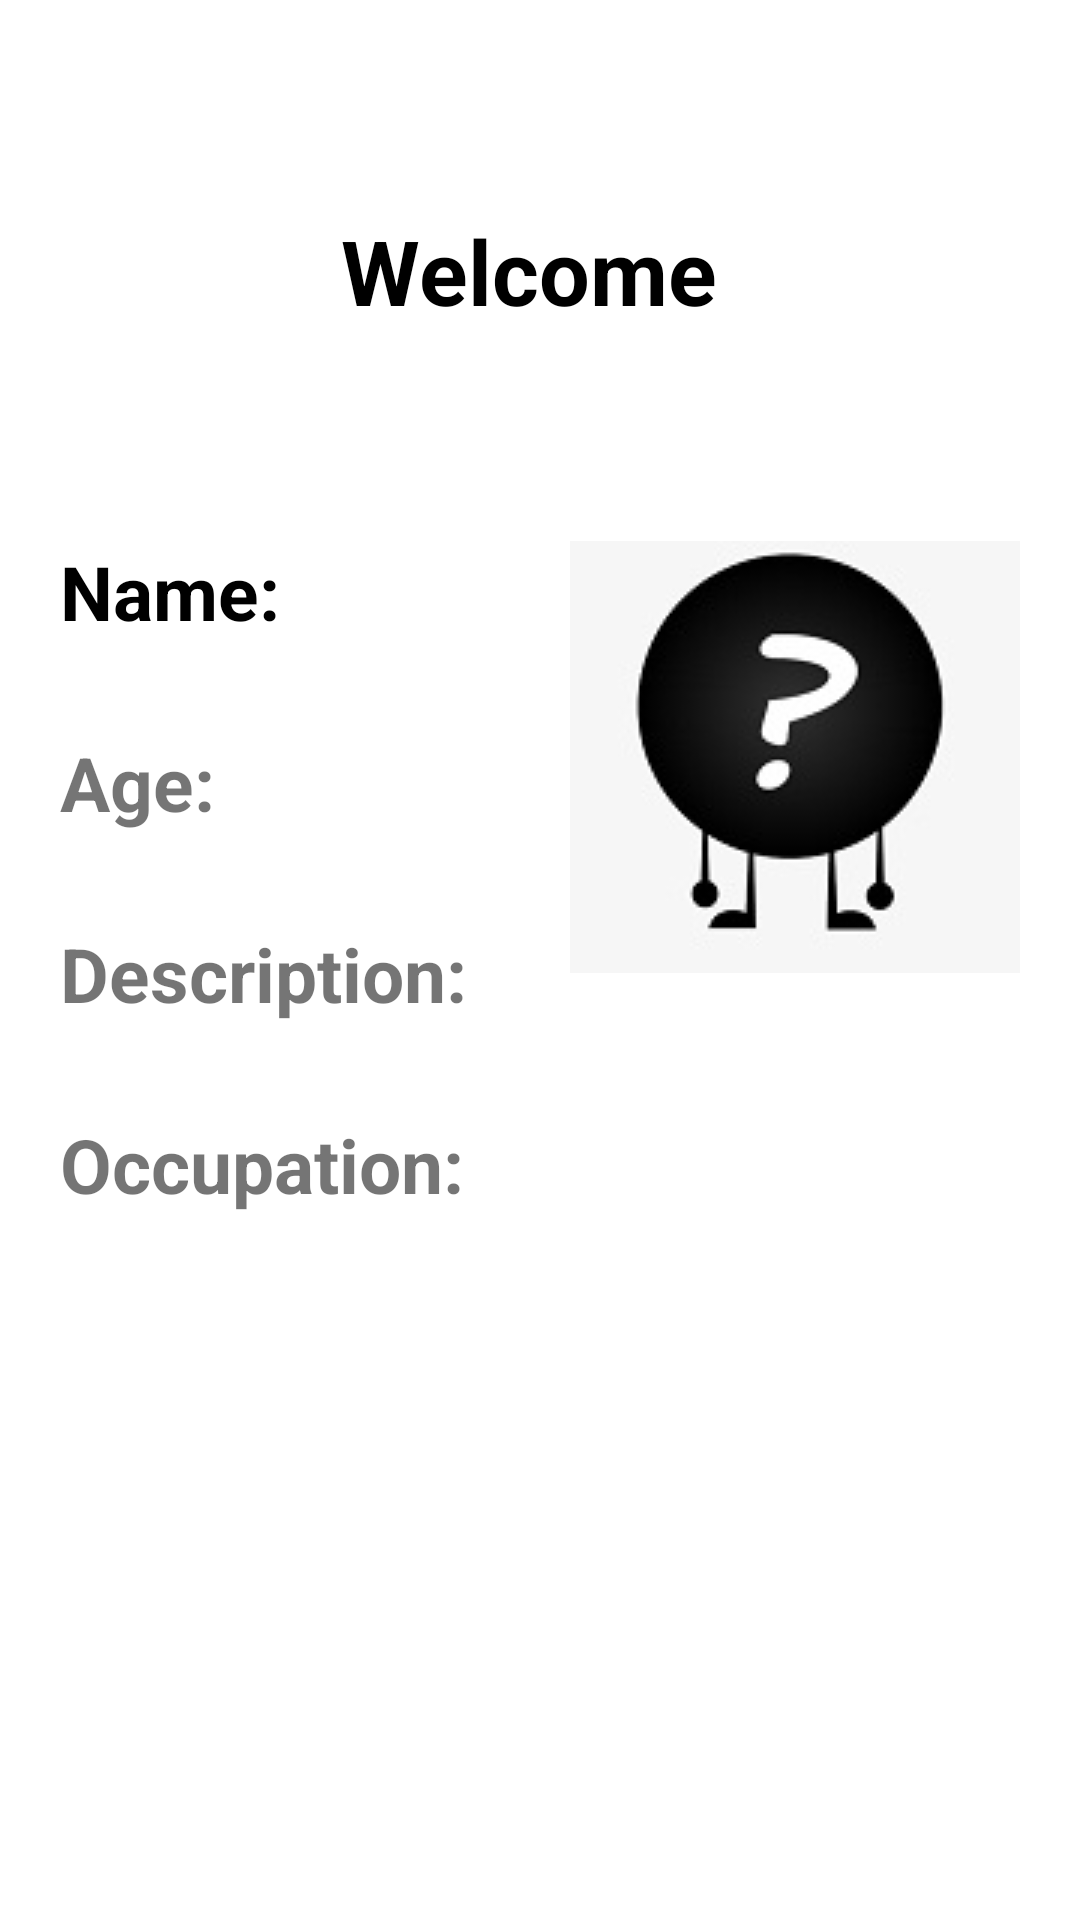

Android layout source for this screen:
<!-- AndroidManifest.xml: application theme Theme.DatingApp -->
<!-- res/layout/fragment_profile.xml -->
<?xml version="1.0" encoding="utf-8"?>
<RelativeLayout xmlns:android="http://schemas.android.com/apk/res/android"
    xmlns:app="http://schemas.android.com/apk/res-auto"
    xmlns:tools="http://schemas.android.com/tools"
    android:layout_width="match_parent"
    android:layout_height="match_parent"
    tools:context=".ProfileFragment">


    <TextView
        android:id="@+id/welcome"
        android:layout_width="wrap_content"
        android:layout_height="wrap_content"
        android:layout_marginTop="70dp"
        android:layout_alignParentTop="true"
        android:layout_centerHorizontal="true"
        android:textSize="@dimen/thirtysp"
        android:textStyle="bold"
        android:textColor="@color/black"
        android:text="Welcome " >
    </TextView>

    <ImageView
        android:id="@+id/profile_picture"
        android:layout_width="wrap_content"
        android:layout_height="wrap_content"
        android:layout_below="@+id/welcome"
        android:layout_alignParentEnd="true"
        android:layout_marginEnd="20dp"
        android:layout_marginTop="70dp"
        android:src="@drawable/profile_pic"/>

    <TextView
        android:id="@+id/user_name"
        android:layout_width="wrap_content"
        android:layout_height="wrap_content"
        android:layout_below="@+id/welcome"
        android:layout_marginTop="70dp"
        android:layout_marginStart="@dimen/twenty"
        android:layout_alignParentStart="true"
        android:textSize="@dimen/twentyfivesp"
        android:textStyle="bold"
        android:textColor="@color/black"
        android:text="Name: ">
    </TextView>

    <TextView
        android:id="@+id/age"
        android:layout_width="wrap_content"
        android:layout_height="wrap_content"
        android:layout_below="@+id/user_name"
        android:layout_marginTop="30dp"
        android:layout_alignParentStart="true"
        android:layout_marginStart="@dimen/twenty"
        android:textStyle="bold"
        android:textSize="@dimen/twentyfivesp"
        android:text="Age: ">
    </TextView>

    <TextView
        android:id="@+id/description"
        android:layout_width="wrap_content"
        android:layout_height="wrap_content"
        android:layout_below="@+id/age"
        android:layout_marginStart="@dimen/twenty"
        android:layout_marginTop="30dp"
        android:layout_alignParentStart="true"
        android:textStyle="bold"
        android:textSize="@dimen/twentyfivesp"
        android:text="Description: ">
    </TextView>

    <TextView
        android:id="@+id/occupation"
        android:layout_width="wrap_content"
        android:layout_height="wrap_content"
        android:layout_below="@+id/description"
        android:layout_marginStart="@dimen/twenty"
        android:layout_marginTop="30dp"
        android:layout_alignParentStart="true"
        android:textStyle="bold"
        android:textSize="@dimen/twentyfivesp"
        android:text="Occupation: ">
    </TextView>
</RelativeLayout>
<!-- resources referenced by this layout -->
<resources>
  <color name="black">#FF000000</color>
  <dimen name="thirtysp">30sp</dimen>
  <dimen name="twenty">20dp</dimen>
  <dimen name="twentyfivesp">25sp</dimen>
  <!-- drawable profile_pic: jpg bitmap (drawable, 5812 bytes) -->
  <style name="Theme.DatingApp" parent="Theme.MaterialComponents.DayNight.DarkActionBar">
          
          <item name="colorPrimary">@color/purple_500</item>
          <item name="colorPrimaryVariant">@color/purple_700</item>
          <item name="colorOnPrimary">@color/white</item>
          
          <item name="colorSecondary">@color/teal_200</item>
          <item name="colorSecondaryVariant">@color/teal_700</item>
          <item name="colorOnSecondary">@color/black</item>
          
          <item name="android:statusBarColor" tools:targetApi="l">?attr/colorPrimaryVariant</item>
          
      </style>
  <color name="purple_500">#FF6200EE</color>
  <color name="purple_700">#FF3700B3</color>
  <color name="white">#FFFFFFFF</color>
  <color name="teal_200">#FF03DAC5</color>
  <color name="teal_700">#FF018786</color>
</resources>
